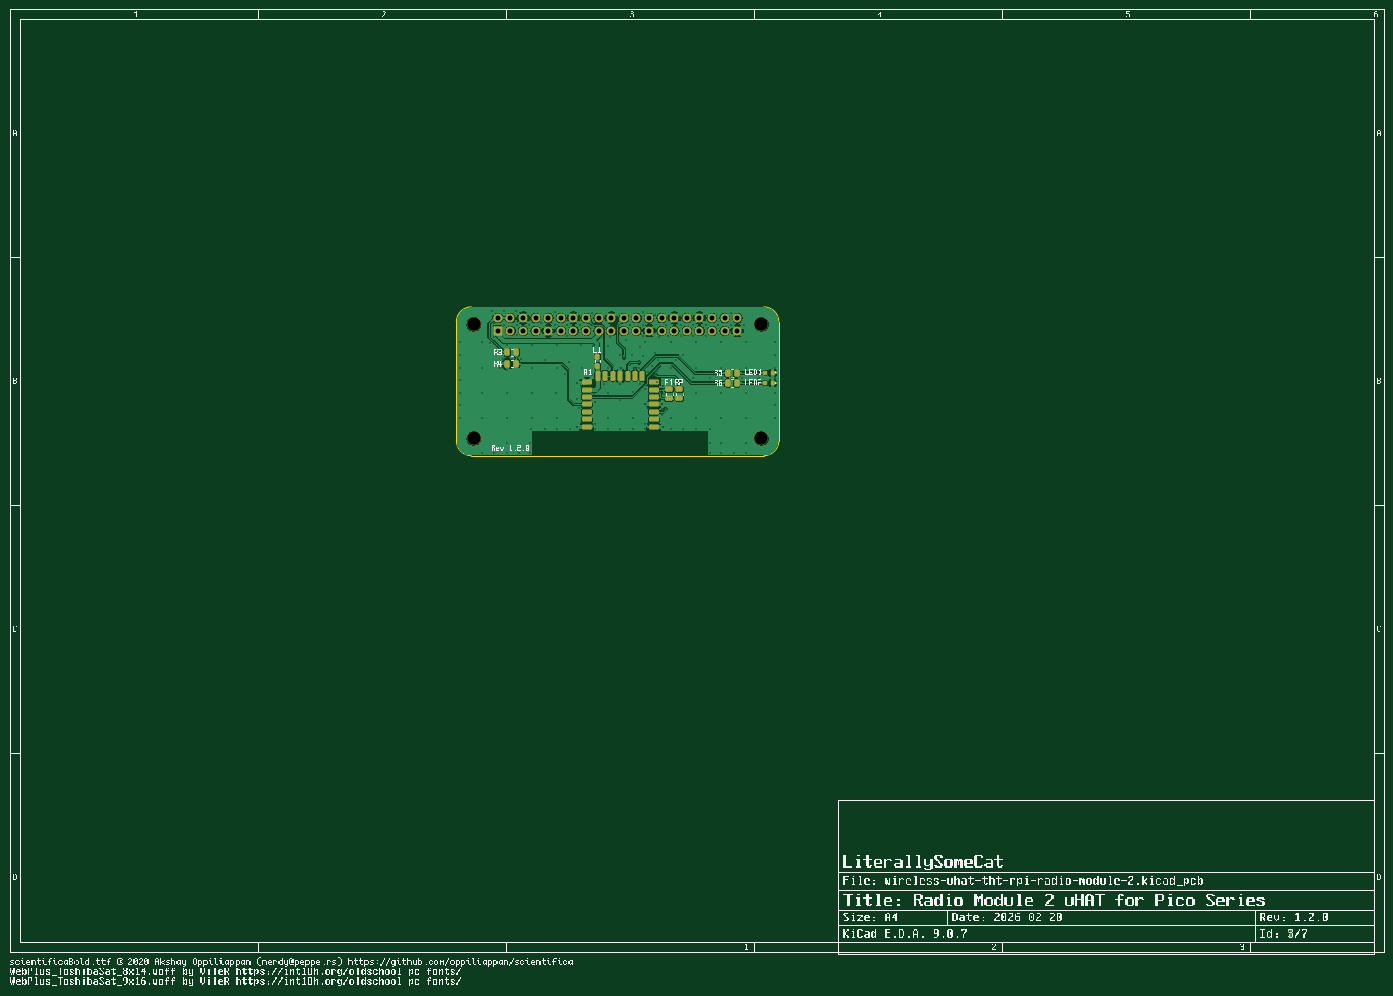
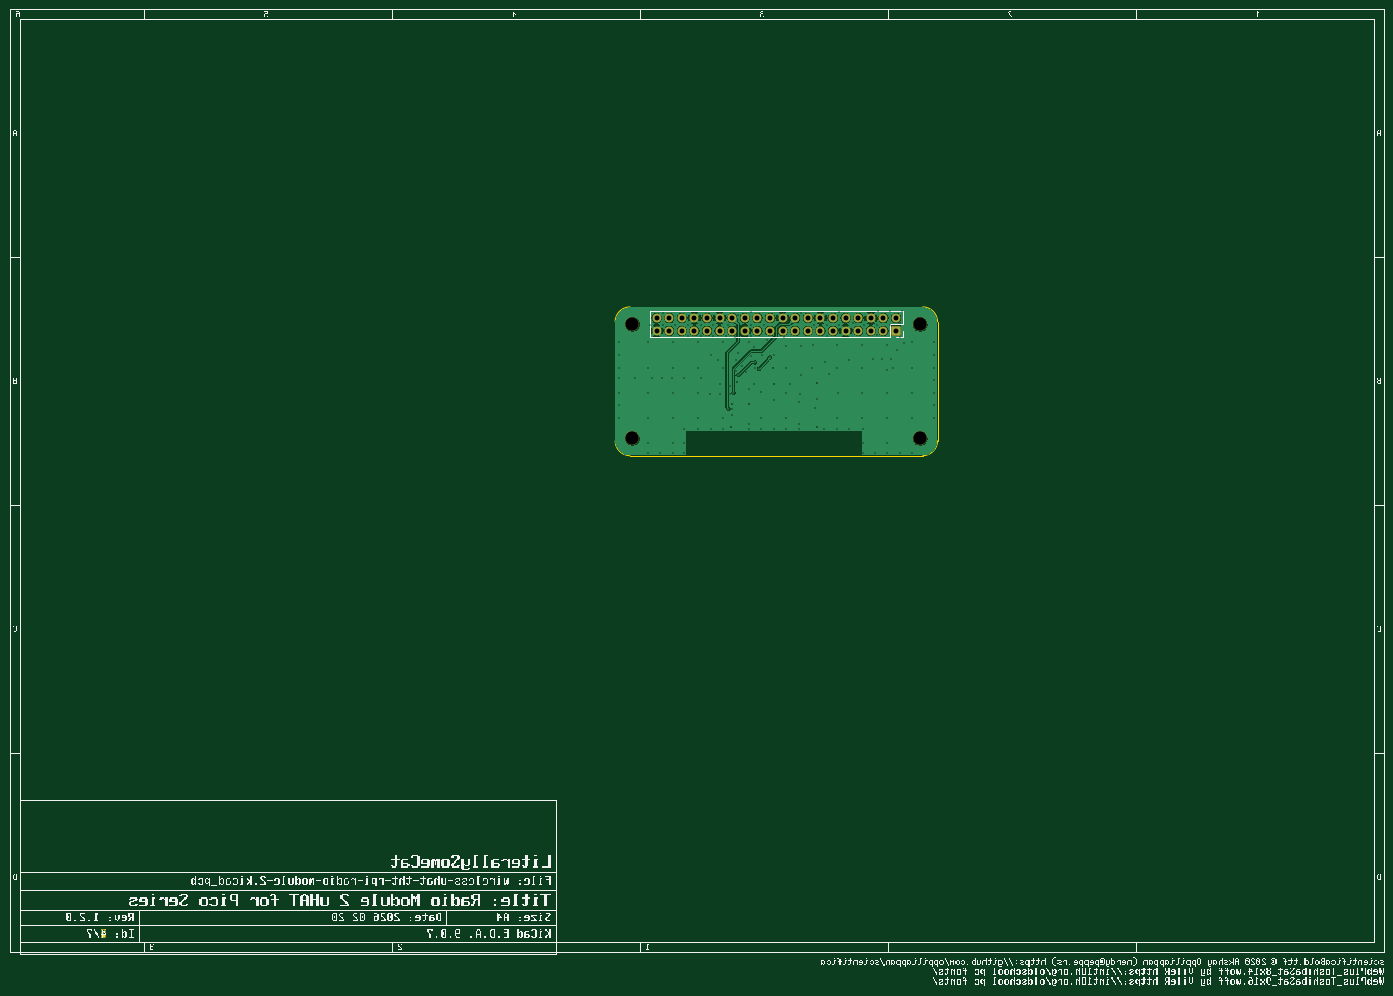
Circuit board: 11 layer files. Board 277.0 x 196.9 mm.
- bottom_copper: wireless-uhat-tht-rpi-radio-module-2-B_Cu.gbl (306922 bytes)
- bottom_mask: wireless-uhat-tht-rpi-radio-module-2-B_Mask.gbs (225854 bytes)
- paste: wireless-uhat-tht-rpi-radio-module-2-B_Paste.gbp (67213 bytes)
- bottom_silk: wireless-uhat-tht-rpi-radio-module-2-B_Silkscreen.gbo (224523 bytes)
- outline: wireless-uhat-tht-rpi-radio-module-2-Edge_Cuts.gm1 (224432 bytes)
- top_copper: wireless-uhat-tht-rpi-radio-module-2-F_Cu.gtl (394090 bytes)
- top_mask: wireless-uhat-tht-rpi-radio-module-2-F_Mask.gts (227563 bytes)
- paste: wireless-uhat-tht-rpi-radio-module-2-F_Paste.gtp (69884 bytes)
- top_silk: wireless-uhat-tht-rpi-radio-module-2-F_Silkscreen.gto (236831 bytes)
- drill: wireless-uhat-tht-rpi-radio-module-2-NPTH.drl (394 bytes)
- drill: wireless-uhat-tht-rpi-radio-module-2-PTH.drl (3588 bytes)

=== bottom_copper: wireless-uhat-tht-rpi-radio-module-2-B_Cu.gbl (306922 bytes, source omitted) ===
=== bottom_mask: wireless-uhat-tht-rpi-radio-module-2-B_Mask.gbs (225854 bytes, source omitted) ===
=== paste: wireless-uhat-tht-rpi-radio-module-2-B_Paste.gbp (67213 bytes, source omitted) ===
=== bottom_silk: wireless-uhat-tht-rpi-radio-module-2-B_Silkscreen.gbo (224523 bytes, source omitted) ===
=== outline: wireless-uhat-tht-rpi-radio-module-2-Edge_Cuts.gm1 (224432 bytes, source omitted) ===
=== top_copper: wireless-uhat-tht-rpi-radio-module-2-F_Cu.gtl (394090 bytes, source omitted) ===
=== top_mask: wireless-uhat-tht-rpi-radio-module-2-F_Mask.gts (227563 bytes, source omitted) ===
=== paste: wireless-uhat-tht-rpi-radio-module-2-F_Paste.gtp (69884 bytes, source omitted) ===
=== top_silk: wireless-uhat-tht-rpi-radio-module-2-F_Silkscreen.gto (236831 bytes, source omitted) ===
=== drill: wireless-uhat-tht-rpi-radio-module-2-NPTH.drl ===
M48
; DRILL file {KiCad 9.0.7} date 2026-02-20T19:56:07-0600
; FORMAT={-:-/ absolute / inch / decimal}
; #@! TF.CreationDate,2026-02-20T19:56:07-06:00
; #@! TF.GenerationSoftware,Kicad,Pcbnew,9.0.7
; #@! TF.FileFunction,NonPlated,1,2,NPTH
FMAT,2
INCH
; #@! TA.AperFunction,NonPlated,NPTH,ComponentDrill
T1C0.1063
%
G90
G05
T1
X4.0748Y-2.8937
X4.0748Y-3.7992
X6.3583Y-2.8937
X6.3583Y-3.7992
M30

=== drill: wireless-uhat-tht-rpi-radio-module-2-PTH.drl ===
M48
; DRILL file {KiCad 9.0.7} date 2026-02-20T19:56:07-0600
; FORMAT={-:-/ absolute / inch / decimal}
; #@! TF.CreationDate,2026-02-20T19:56:07-06:00
; #@! TF.GenerationSoftware,Kicad,Pcbnew,9.0.7
; #@! TF.FileFunction,Plated,1,2,PTH
FMAT,2
INCH
; #@! TA.AperFunction,Plated,PTH,ViaDrill
T1C0.0100
; #@! TA.AperFunction,Plated,PTH,ViaDrill
T2C0.0118
; #@! TA.AperFunction,Plated,PTH,ComponentDrill
T3C0.0394
%
G90
G05
T1
X3.967Y-3.037
X3.967Y-3.137
X3.967Y-3.237
X3.967Y-3.337
X3.967Y-3.437
X3.967Y-3.537
X3.967Y-3.637
X4.137Y-3.037
X4.137Y-3.237
X4.137Y-3.437
X4.137Y-3.637
X4.137Y-3.917
X4.2053Y-3.0387
X4.217Y-2.787
X4.237Y-2.887
X4.237Y-2.997
X4.237Y-3.917
X4.257Y-3.097
X4.287Y-3.237
X4.307Y-3.167
X4.317Y-2.787
X4.317Y-2.897
X4.337Y-3.0606
X4.337Y-3.257
X4.337Y-3.437
X4.337Y-3.637
X4.337Y-3.837
X4.337Y-3.917
X4.377Y-3.167
X4.407Y-2.787
X4.417Y-2.897
X4.417Y-2.977
X4.437Y-3.917
X4.447Y-3.167
X4.517Y-2.897
X4.525Y-3.837
X4.525Y-3.917
X4.527Y-3.727
X4.537Y-3.0606
X4.537Y-3.237
X4.537Y-3.437
X4.537Y-3.637
X4.607Y-2.887
X4.637Y-3.727
X4.638Y-3.1758
X4.717Y-2.797
X4.717Y-2.897
X4.727Y-3.437
X4.737Y-3.0606
X4.737Y-3.237
X4.737Y-3.637
X4.737Y-3.727
X4.797Y-3.287
X4.817Y-2.897
X4.817Y-2.987
X4.827Y-3.197
X4.837Y-3.727
X4.897Y-3.487
X4.907Y-3.557
X4.917Y-2.897
X4.927Y-3.0606
X4.937Y-3.237
X5.017Y-2.807
X5.017Y-3.297
X5.0217Y-3.0659
X5.027Y-3.447
X5.037Y-3.507
X5.037Y-3.687
X5.037Y-3.727
X5.107Y-3.367
X5.137Y-3.067
X5.137Y-3.237
X5.137Y-3.437
X5.137Y-3.637
X5.137Y-3.727
X5.157Y-2.997
X5.237Y-3.137
X5.237Y-3.497
X5.237Y-3.727
X5.267Y-3.157
X5.287Y-3.017
X5.317Y-2.897
X5.3332Y-3.137
X5.3352Y-3.4352
X5.337Y-3.637
X5.337Y-3.727
X5.3551Y-3.247
X5.387Y-3.197
X5.387Y-3.237
X5.397Y-3.077
X5.397Y-3.367
X5.417Y-2.797
X5.417Y-2.897
X5.417Y-2.987
X5.417Y-3.147
X5.4332Y-3.037
X5.437Y-3.407
X5.437Y-3.687
X5.437Y-3.727
X5.4552Y-3.2688
X5.487Y-3.227
X5.517Y-2.817
X5.517Y-3.1232
X5.517Y-3.297
X5.5332Y-3.267
X5.537Y-3.177
X5.547Y-2.997
X5.557Y-3.4377
X5.567Y-3.5655
X5.567Y-3.617
X5.5808Y-3.387
X5.5827Y-3.4485
X5.597Y-2.897
X5.597Y-3.567
X5.617Y-2.987
X5.637Y-3.037
X5.637Y-3.237
X5.637Y-3.637
X5.637Y-3.727
X5.667Y-3.367
X5.667Y-3.447
X5.677Y-3.177
X5.717Y-2.897
X5.717Y-2.987
X5.737Y-3.137
X5.737Y-3.727
X5.747Y-3.447
X5.817Y-2.897
X5.817Y-2.987
X5.817Y-3.3204
X5.837Y-3.037
X5.837Y-3.237
X5.837Y-3.437
X5.837Y-3.637
X5.837Y-3.727
X5.917Y-2.897
X5.917Y-2.987
X5.947Y-3.317
X5.947Y-3.727
X5.947Y-3.837
X5.947Y-3.917
X6.017Y-2.897
X6.037Y-3.037
X6.037Y-3.237
X6.037Y-3.437
X6.037Y-3.637
X6.037Y-3.837
X6.037Y-3.917
X6.0459Y-3.3204
X6.117Y-2.807
X6.117Y-2.897
X6.126Y-3.3209
X6.137Y-3.917
X6.2059Y-3.3204
X6.217Y-2.897
X6.237Y-3.037
X6.237Y-3.237
X6.237Y-3.437
X6.237Y-3.637
X6.237Y-3.837
X6.237Y-3.917
X6.337Y-3.3204
X6.467Y-3.037
X6.467Y-3.137
X6.467Y-3.237
X6.467Y-3.3204
X6.467Y-3.437
X6.467Y-3.537
X6.467Y-3.637
T2
X4.897Y-3.357
X4.8974Y-3.7074
X5.237Y-3.367
X5.247Y-3.237
X5.437Y-3.5302
X5.5307Y-3.3531
X5.567Y-3.5302
X5.577Y-3.7074
T3
X4.2665Y-2.8437
X4.2665Y-2.9437
X4.3665Y-2.8437
X4.3665Y-2.9437
X4.4665Y-2.8437
X4.4665Y-2.9437
X4.5665Y-2.8437
X4.5665Y-2.9437
X4.6665Y-2.8437
X4.6665Y-2.9437
X4.7665Y-2.8437
X4.7665Y-2.9437
X4.8665Y-2.8437
X4.8665Y-2.9437
X4.9665Y-2.8437
X4.9665Y-2.9437
X5.0665Y-2.8437
X5.0665Y-2.9437
X5.1665Y-2.8437
X5.1665Y-2.9437
X5.2665Y-2.8437
X5.2665Y-2.9437
X5.3665Y-2.8437
X5.3665Y-2.9437
X5.4665Y-2.8437
X5.4665Y-2.9437
X5.5665Y-2.8437
X5.5665Y-2.9437
X5.6665Y-2.8437
X5.6665Y-2.9437
X5.7665Y-2.8437
X5.7665Y-2.9437
X5.8665Y-2.8437
X5.8665Y-2.9437
X5.9665Y-2.8437
X5.9665Y-2.9437
X6.0665Y-2.8437
X6.0665Y-2.9437
X6.1665Y-2.8437
X6.1665Y-2.9437
M30
